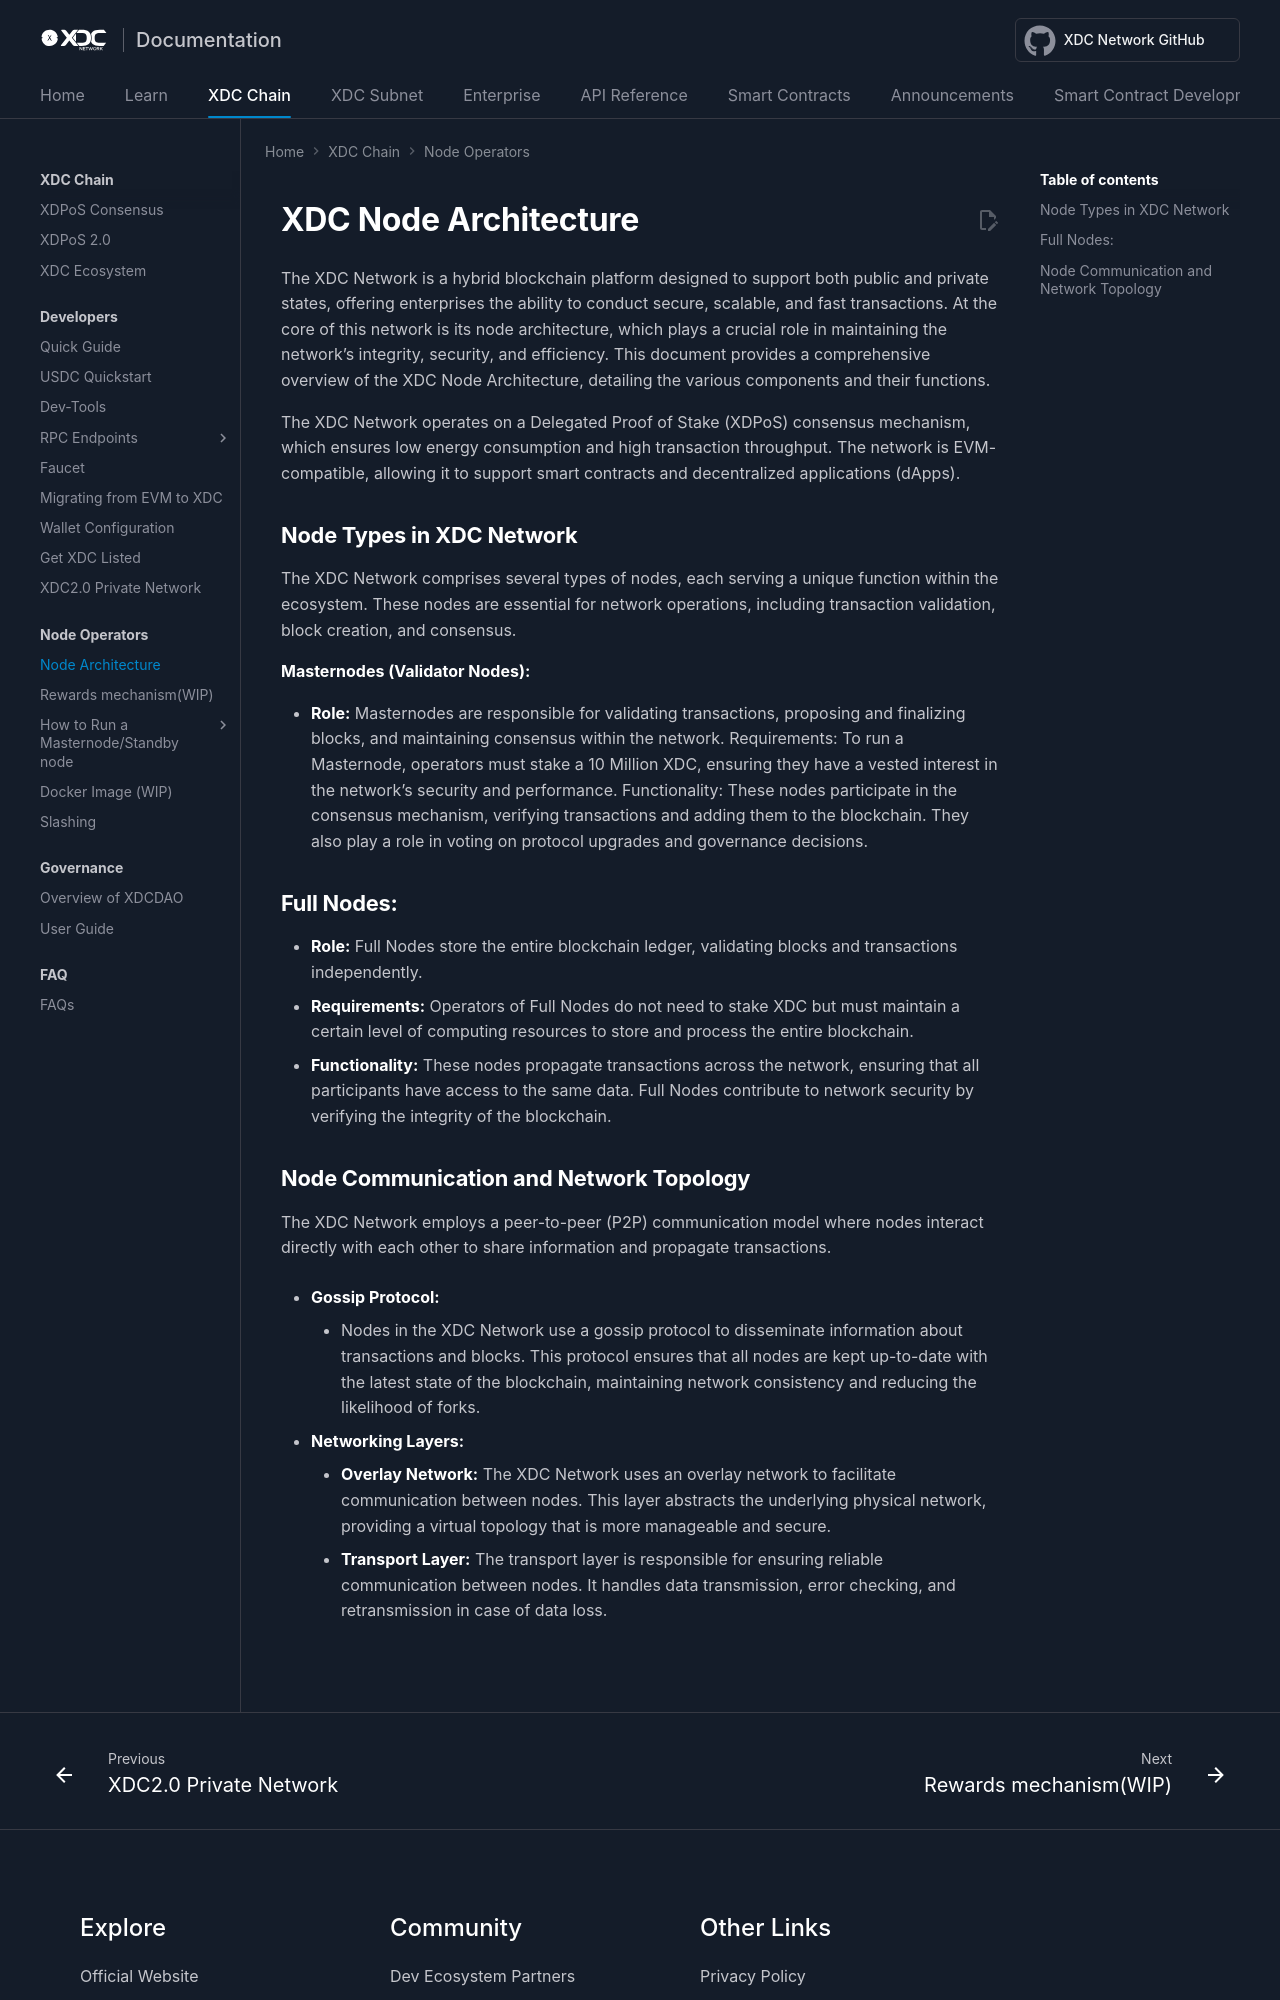

repository: XinFinOrg/Docs · page: xdcchain/developers/node_operators/node_architecture/index.html · generator: mkdocs

---
title: XDC Node Architecture
---

# XDC Node Architecture

The XDC Network is a hybrid blockchain platform designed to support both public and private states, offering enterprises the ability to conduct secure, scalable, and fast transactions. At the core of this network is its node architecture, which plays a crucial role in maintaining the network's integrity, security, and efficiency. This document provides a comprehensive overview of the XDC Node Architecture, detailing the various components and their functions.

The XDC Network operates on a Delegated Proof of Stake (XDPoS) consensus mechanism, which ensures low energy consumption and high transaction throughput. The network is EVM-compatible, allowing it to support smart contracts and decentralized applications (dApps).

## Node Types in XDC Network

The XDC Network comprises several types of nodes, each serving a unique function within the ecosystem. These nodes are essential for network operations, including transaction validation, block creation, and consensus.

**Masternodes (Validator Nodes):**

- **Role:** Masternodes are responsible for validating transactions, proposing and finalizing blocks, and maintaining consensus within the network.
Requirements: To run a Masternode, operators must stake a 10 Million XDC, ensuring they have a vested interest in the network's security and performance.
Functionality: These nodes participate in the consensus mechanism, verifying transactions and adding them to the blockchain. They also play a role in voting on protocol upgrades and governance decisions.

## Full Nodes:
- **Role:** Full Nodes store the entire blockchain ledger, validating blocks and transactions independently.
- **Requirements:** Operators of Full Nodes do not need to stake XDC but must maintain a certain level of computing resources to store and process the entire blockchain.
- **Functionality:** These nodes propagate transactions across the network, ensuring that all participants have access to the same data. Full Nodes contribute to network security by verifying the integrity of the blockchain.
